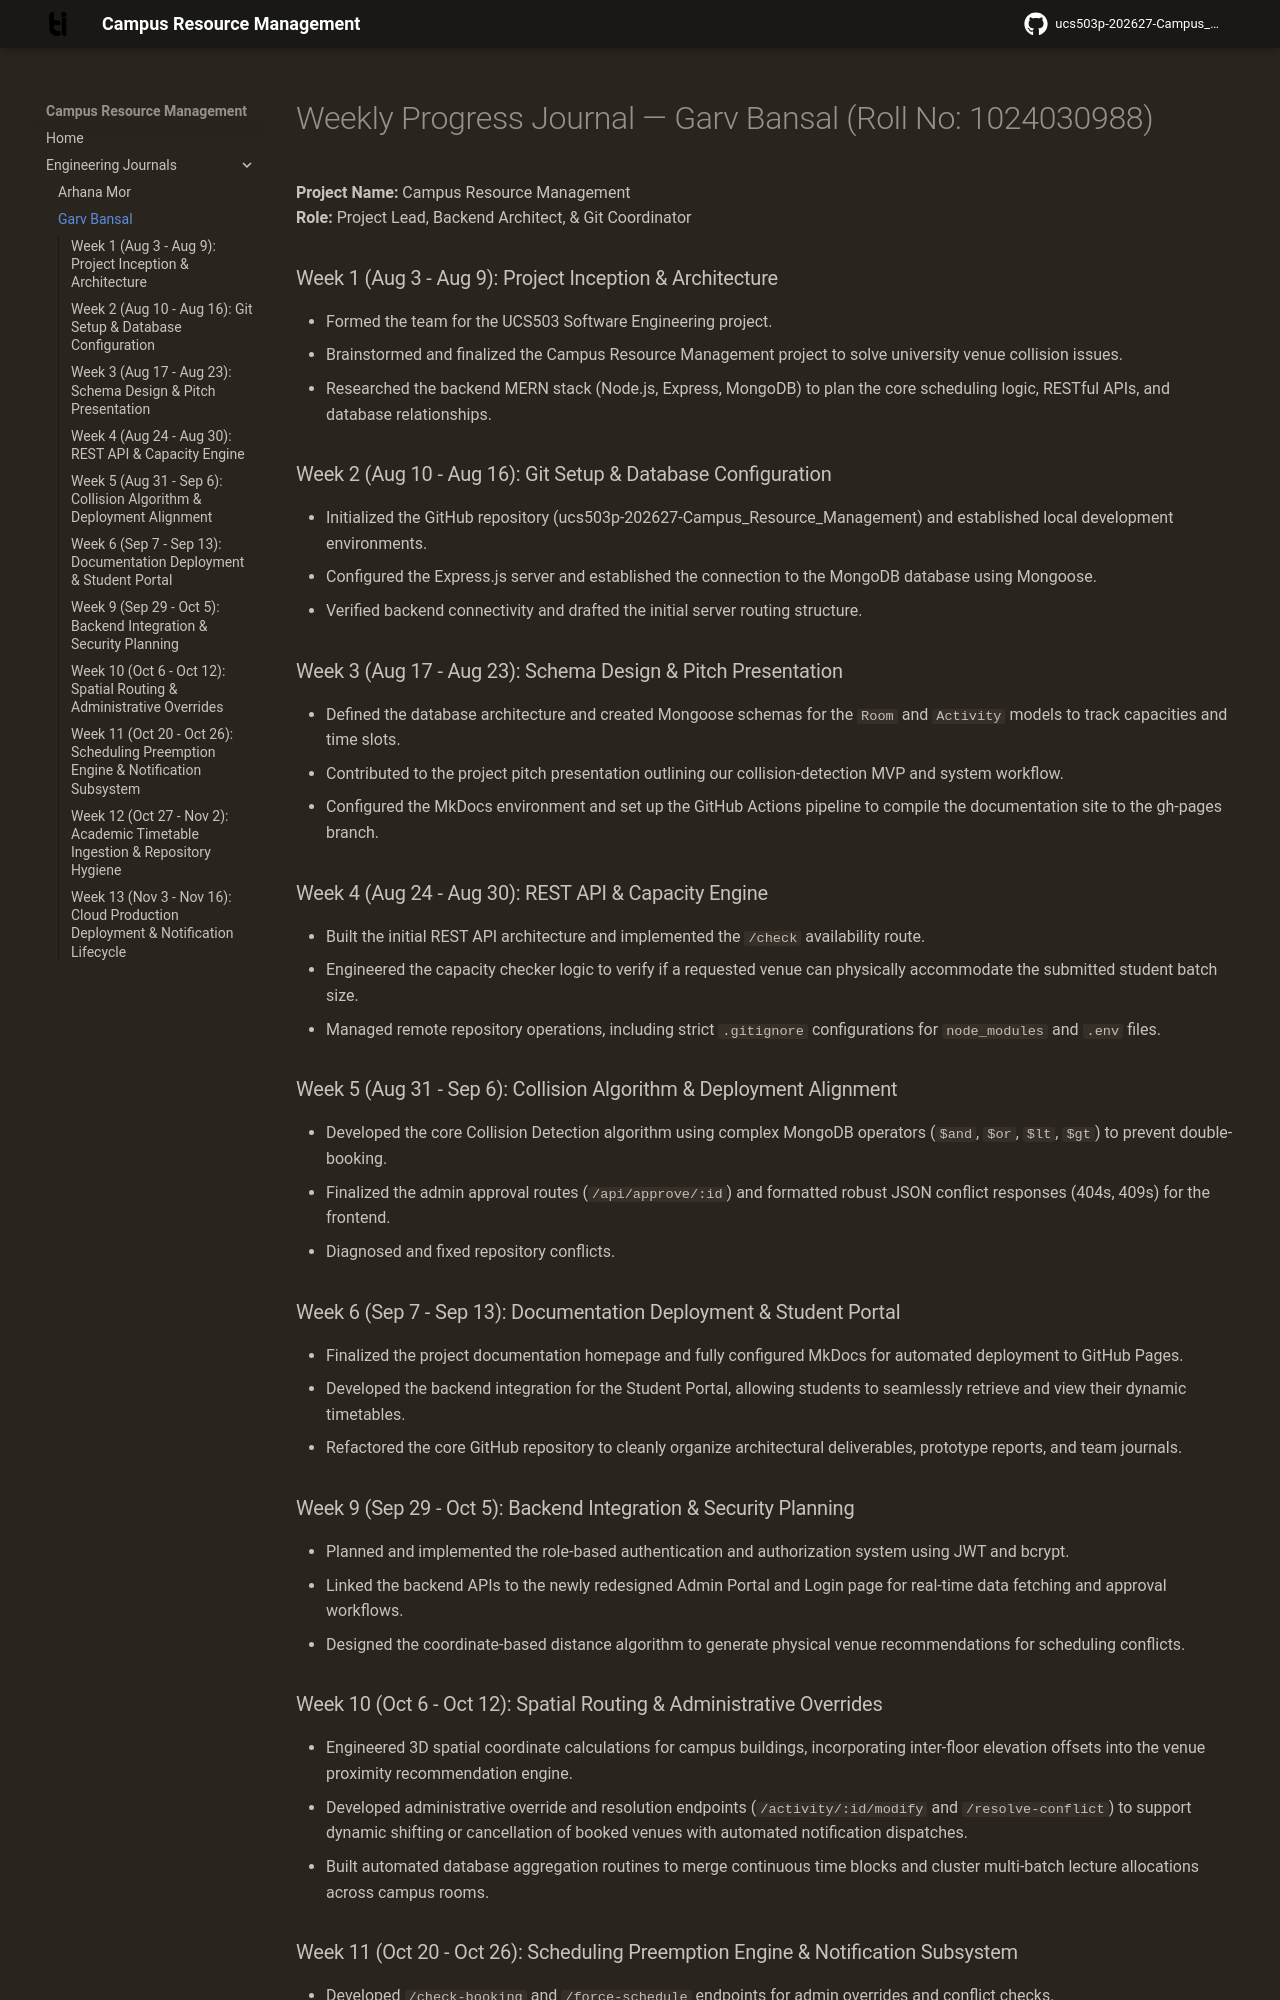

repository: GarvBansal-2006/ucs503p-202627-Campus_Resource_Management · page: journals/1024030988-Garv/journal_0988/index.html · generator: mkdocs

# Weekly Progress Journal — Garv Bansal (Roll No: 1024030988)

**Project Name:** Campus Resource Management  
**Role:** Project Lead, Backend Architect, & Git Coordinator

### Week 1 (Aug 3 - Aug 9): Project Inception & Architecture

* Formed the team for the UCS503 Software Engineering project.
* Brainstormed and finalized the Campus Resource Management project to solve university venue collision issues.
* Researched the backend MERN stack (Node.js, Express, MongoDB) to plan the core scheduling logic, RESTful APIs, and database relationships.

### Week 2 (Aug 10 - Aug 16): Git Setup & Database Configuration

* Initialized the GitHub repository (ucs503p-202627-Campus_Resource_Management) and established local development environments.
* Configured the Express.js server and established the connection to the MongoDB database using Mongoose.
* Verified backend connectivity and drafted the initial server routing structure.

### Week 3 (Aug 17 - Aug 23): Schema Design & Pitch Presentation

* Defined the database architecture and created Mongoose schemas for the `Room` and `Activity` models to track capacities and time slots.
* Contributed to the project pitch presentation outlining our collision-detection MVP and system workflow.
* Configured the MkDocs environment and set up the GitHub Actions pipeline to compile the documentation site to the gh-pages branch.

### Week 4 (Aug 24 - Aug 30): REST API & Capacity Engine

* Built the initial REST API architecture and implemented the `/check` availability route.
* Engineered the capacity checker logic to verify if a requested venue can physically accommodate the submitted student batch size.
* Managed remote repository operations, including strict `.gitignore` configurations for `node_modules` and `.env` files.

### Week 5 (Aug 31 - Sep 6): Collision Algorithm & Deployment Alignment

* Developed the core Collision Detection algorithm using complex MongoDB operators (`$and`, `$or`, `$lt`, `$gt`) to prevent double-booking.
* Finalized the admin approval routes (`/api/approve/:id`) and formatted robust JSON conflict responses (404s, 409s) for the frontend.
* Diagnosed and fixed repository conflicts.

### Week 6 (Sep 7 - Sep 13): Documentation Deployment & Student Portal

* Finalized the project documentation homepage and fully configured MkDocs for automated deployment to GitHub Pages.
* Developed the backend integration for the Student Portal, allowing students to seamlessly retrieve and view their dynamic timetables.
* Refactored the core GitHub repository to cleanly organize architectural deliverables, prototype reports, and team journals.

### Week 9 (Sep 29 - Oct 5): Backend Integration & Security Planning

* Planned and implemented the role-based authentication and authorization system using JWT and bcrypt.
* Linked the backend APIs to the newly redesigned Admin Portal and Login page for real-time data fetching and approval workflows.
* Designed the coordinate-based distance algorithm to generate physical venue recommendations for scheduling conflicts.

### Week 10 (Oct 6 - Oct 12): Spatial Routing & Administrative Overrides

* Engineered 3D spatial coordinate calculations for campus buildings, incorporating inter-floor elevation offsets into the venue proximity recommendation engine.
* Developed administrative override and resolution endpoints (`/activity/:id/modify` and `/resolve-conflict`) to support dynamic shifting or cancellation of booked venues with automated notification dispatches.
* Built automated database aggregation routines to merge continuous time blocks and cluster multi-batch lecture allocations across campus rooms.
